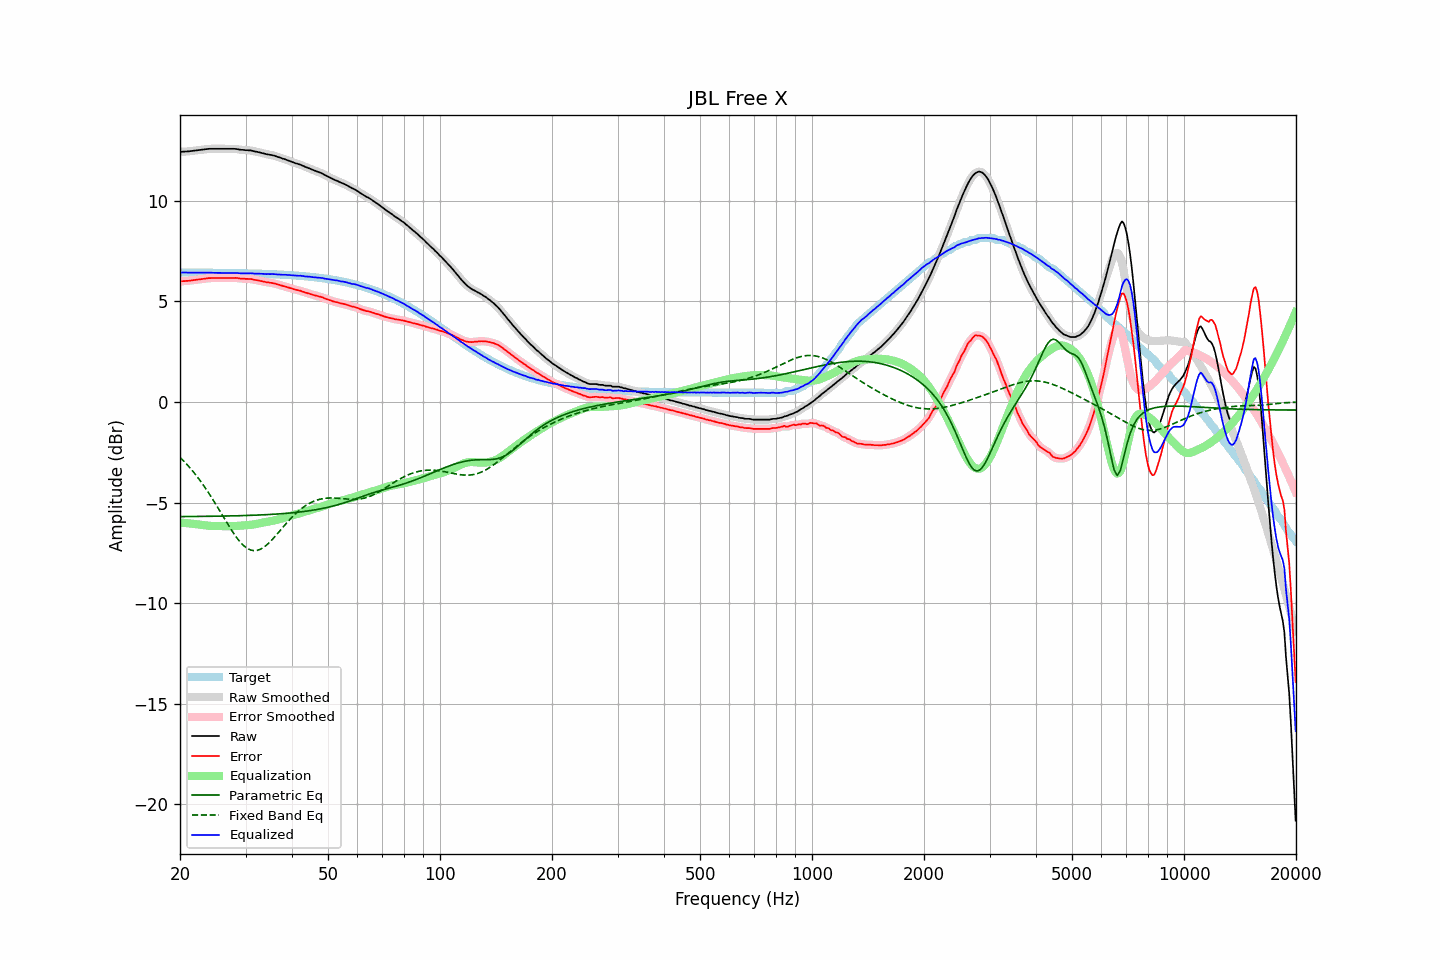

Source data for this figure (header and first rows):
frequency, raw, error, smoothed, error_smoothed, equalization, parametric_eq, fixed_band_eq, equalized_raw, equalized_smoothed, target
20.00, 12.44, 6.00, 12.44, 6.00, -6.00, -5.70, -2.75, 6.44, 6.44, 6.44
20.20, 12.44, 6.00, 12.45, 6.01, -6.00, -5.70, -2.83, 6.44, 6.44, 6.44
20.40, 12.45, 6.01, 12.45, 6.01, -6.01, -5.70, -2.91, 6.44, 6.44, 6.44
20.61, 12.45, 6.01, 12.45, 6.02, -6.02, -5.70, -2.99, 6.44, 6.44, 6.44
20.81, 12.46, 6.02, 12.46, 6.02, -6.02, -5.70, -3.08, 6.44, 6.44, 6.44
21.02, 12.46, 6.02, 12.46, 6.03, -6.03, -5.70, -3.17, 6.43, 6.44, 6.44
21.23, 12.47, 6.03, 12.47, 6.04, -6.04, -5.70, -3.25, 6.43, 6.44, 6.44
21.44, 12.48, 6.05, 12.48, 6.04, -6.05, -5.70, -3.35, 6.44, 6.44, 6.44
21.66, 12.49, 6.06, 12.49, 6.06, -6.06, -5.69, -3.44, 6.44, 6.44, 6.44
21.87, 12.50, 6.07, 12.50, 6.07, -6.07, -5.69, -3.54, 6.44, 6.44, 6.44
22.09, 12.51, 6.08, 12.51, 6.08, -6.08, -5.69, -3.64, 6.44, 6.44, 6.44
22.31, 12.52, 6.09, 12.52, 6.09, -6.09, -5.69, -3.75, 6.43, 6.43, 6.43
22.54, 12.53, 6.10, 12.53, 6.10, -6.10, -5.69, -3.85, 6.43, 6.43, 6.43
22.76, 12.54, 6.11, 12.54, 6.11, -6.11, -5.69, -3.96, 6.43, 6.43, 6.43
22.99, 12.55, 6.12, 12.55, 6.12, -6.12, -5.69, -4.07, 6.43, 6.43, 6.43
23.22, 12.56, 6.13, 12.56, 6.13, -6.13, -5.69, -4.19, 6.43, 6.43, 6.43
23.45, 12.57, 6.14, 12.57, 6.14, -6.14, -5.69, -4.30, 6.43, 6.43, 6.43
23.69, 12.58, 6.15, 12.58, 6.15, -6.15, -5.69, -4.42, 6.43, 6.43, 6.43
23.92, 12.59, 6.16, 12.59, 6.16, -6.16, -5.68, -4.54, 6.44, 6.43, 6.43
24.16, 12.59, 6.16, 12.59, 6.16, -6.16, -5.68, -4.67, 6.43, 6.43, 6.43
24.40, 12.59, 6.16, 12.59, 6.17, -6.16, -5.68, -4.79, 6.43, 6.43, 6.43
24.65, 12.59, 6.17, 12.59, 6.17, -6.17, -5.68, -4.92, 6.43, 6.43, 6.43
24.89, 12.59, 6.17, 12.59, 6.17, -6.17, -5.68, -5.05, 6.42, 6.42, 6.43
25.14, 12.59, 6.17, 12.59, 6.17, -6.17, -5.68, -5.18, 6.42, 6.42, 6.42
25.39, 12.59, 6.17, 12.59, 6.17, -6.17, -5.68, -5.32, 6.42, 6.42, 6.42
25.65, 12.59, 6.17, 12.59, 6.17, -6.17, -5.68, -5.45, 6.42, 6.42, 6.42
25.91, 12.59, 6.17, 12.59, 6.17, -6.17, -5.67, -5.58, 6.42, 6.42, 6.42
26.16, 12.59, 6.17, 12.59, 6.17, -6.17, -5.67, -5.72, 6.42, 6.42, 6.42
26.43, 12.59, 6.17, 12.59, 6.17, -6.17, -5.67, -5.85, 6.42, 6.42, 6.42
26.69, 12.59, 6.17, 12.59, 6.17, -6.18, -5.67, -5.98, 6.42, 6.42, 6.42
26.96, 12.59, 6.18, 12.59, 6.18, -6.18, -5.67, -6.11, 6.41, 6.41, 6.42
27.23, 12.59, 6.18, 12.59, 6.18, -6.18, -5.67, -6.24, 6.41, 6.41, 6.42
27.50, 12.59, 6.18, 12.59, 6.18, -6.18, -5.66, -6.37, 6.41, 6.42, 6.41
27.77, 12.59, 6.18, 12.59, 6.18, -6.18, -5.66, -6.49, 6.42, 6.42, 6.41
28.05, 12.59, 6.18, 12.59, 6.18, -6.17, -5.66, -6.60, 6.42, 6.42, 6.41
28.33, 12.58, 6.17, 12.58, 6.17, -6.17, -5.66, -6.72, 6.42, 6.42, 6.41
28.62, 12.57, 6.16, 12.57, 6.16, -6.16, -5.66, -6.82, 6.41, 6.41, 6.41
28.90, 12.55, 6.15, 12.56, 6.15, -6.15, -5.65, -6.92, 6.40, 6.40, 6.41
29.19, 12.54, 6.14, 12.55, 6.14, -6.15, -5.65, -7.01, 6.40, 6.40, 6.41
29.48, 12.54, 6.14, 12.54, 6.13, -6.14, -5.65, -7.09, 6.40, 6.40, 6.40
29.78, 12.53, 6.13, 12.53, 6.13, -6.13, -5.65, -7.17, 6.40, 6.40, 6.40
30.08, 12.52, 6.12, 12.53, 6.13, -6.13, -5.64, -7.23, 6.40, 6.40, 6.40
30.38, 12.52, 6.12, 12.52, 6.12, -6.12, -5.64, -7.29, 6.40, 6.40, 6.40
30.68, 12.51, 6.12, 12.52, 6.12, -6.11, -5.64, -7.33, 6.40, 6.40, 6.40
30.99, 12.51, 6.12, 12.51, 6.11, -6.11, -5.64, -7.36, 6.41, 6.40, 6.39
31.30, 12.49, 6.10, 12.49, 6.10, -6.10, -5.63, -7.38, 6.40, 6.39, 6.39
31.61, 12.47, 6.08, 12.47, 6.09, -6.08, -5.63, -7.39, 6.39, 6.39, 6.39
31.93, 12.45, 6.07, 12.46, 6.07, -6.07, -5.63, -7.39, 6.38, 6.38, 6.39
32.24, 12.44, 6.06, 12.44, 6.05, -6.06, -5.62, -7.38, 6.39, 6.38, 6.38
32.57, 12.42, 6.04, 12.42, 6.04, -6.04, -5.62, -7.35, 6.38, 6.38, 6.38
32.89, 12.40, 6.02, 12.40, 6.02, -6.02, -5.62, -7.32, 6.38, 6.38, 6.38
33.22, 12.38, 6.01, 12.38, 6.01, -6.00, -5.61, -7.28, 6.38, 6.38, 6.38
33.55, 12.36, 5.99, 12.36, 5.99, -5.99, -5.61, -7.23, 6.37, 6.37, 6.37
33.89, 12.34, 5.97, 12.34, 5.97, -5.98, -5.61, -7.17, 6.37, 6.37, 6.37
34.23, 12.32, 5.95, 12.32, 5.96, -5.96, -5.60, -7.11, 6.36, 6.36, 6.37
34.57, 12.31, 5.95, 12.31, 5.94, -5.95, -5.60, -7.03, 6.36, 6.36, 6.37
34.92, 12.29, 5.93, 12.30, 5.93, -5.93, -5.59, -6.95, 6.36, 6.36, 6.36
35.27, 12.28, 5.92, 12.28, 5.92, -5.92, -5.59, -6.87, 6.37, 6.36, 6.36
35.62, 12.26, 5.91, 12.26, 5.91, -5.90, -5.58, -6.79, 6.36, 6.36, 6.36
35.97, 12.24, 5.89, 12.24, 5.89, -5.88, -5.58, -6.70, 6.36, 6.36, 6.35
... 635 more rows
